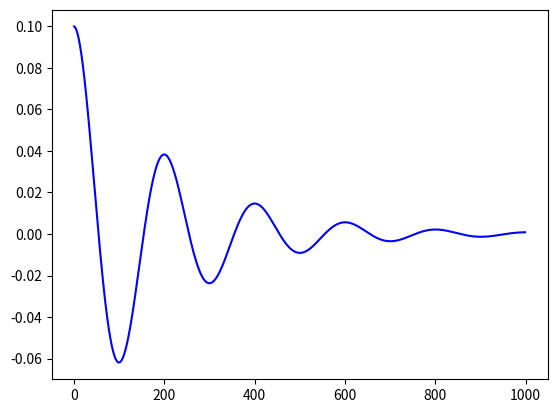

The matplotlib source for this figure:
import numpy as np
from scipy.integrate import odeint
import matplotlib.pyplot as plt


class RodClass(object):
    def __init__(self):
        self.dt = 0.1
        self.tau = 0
        self.nbr_of_steps = 10
        self.y0 = [0.1, 0.0]

    def pend(self, y, t):
        theta, omega = y
        dydt = [omega, np.sin(theta) + self.tau]
        return dydt

    def iterate(self):
        t = np.linspace(0, self.dt, self.nbr_of_steps)
        sol = odeint(self.pend, self.y0, t)
        return sol


class ControlSystem(object):
    def __init__(self):
        self.p = 1.1
        self.gamma = 0.15

    def calculate_tourque(self, theta, omega):
        return -self.p * np.sin(theta) - self.gamma * omega


def simulate_reg_system():
    rod = RodClass()
    ctrl_system = ControlSystem()
    nbr_of_time_steps = 1000
    theta_over_time = np.zeros(nbr_of_time_steps)

    for i in range(nbr_of_time_steps):
        theta = rod.y0[0]
        omega = rod.y0[1]
        tau = ctrl_system.calculate_tourque(theta, omega)
        rod.tau = tau

        sol = rod.iterate()
        theta_over_time[i] = sol[-1, 0]
        rod.y0 = sol[-1, :]

    plt.plot(theta_over_time, 'b', label=r'$\theta$')
    plt.show()


class NeuralNetworkRegulation(object):
    def __init__(self, list_of_hidden_neurons):
        # 2 inputs
        # one output
        self.list_of_hidden_neurons = list_of_hidden_neurons
        self.sigmoid_contant = 2
        self.list_of_weights = []
        self.list_of_bias = []

    def update_weights(self, array_of_weights):
        start_index = 0
        self.list_of_weights = []
        self.list_of_bias = []
        previous_hidden = 2
        for i in range(len(self.list_of_hidden_neurons)):
            hidden_neurons = self.list_of_hidden_neurons[i]
            end_index = start_index + hidden_neurons*previous_hidden
            W_arr = array_of_weights[start_index:end_index]
            self.list_of_weights.append(W_arr.reshape((hidden_neurons, previous_hidden)))
            start_index = end_index
            previous_hidden = hidden_neurons

        for i in range(len(self.list_of_hidden_neurons)):
            hidden_neurons = self.list_of_hidden_neurons[i]
            end_index = start_index + hidden_neurons
            b_arr = array_of_weights[start_index:end_index]
            self.list_of_bias.append(b_arr.reshape((hidden_neurons, 1)))

    def sigmoid(self, x):
        exp_eval = np.exp(self.sigmoid_contant * x)
        return exp_eval/(1+exp_eval)

    def calculate_tourque(self, theta, omega):
        input_state = np.array([theta, omega]).reshape((2, 1))
        for i in range(len(self.list_of_weights)):
            W = self.list_of_weights[0]
            b = self.list_of_bias[0]
            linear_out = np.dot(W, input_state) + b
            output = self.sigmoid(linear_out)
            input_state = output

        return output[0, 0]

    def simulate_regulation(self):
        rod = RodClass()
        nbr_of_time_steps = 1000
        theta_over_time = np.zeros(nbr_of_time_steps)

        for i in range(nbr_of_time_steps):
            theta = rod.y0[0]
            omega = rod.y0[1]
            tau = self.calculate_tourque(theta, omega)
            rod.tau = tau

            sol = rod.iterate()
            theta = sol[-1, 0]
            theta_over_time[i] = theta
            rod.y0 = sol[-1, :]

            if not (-np.pi/2 < theta < np.pi/2):
                break
        total_theta = np.sum(np.abs(theta_over_time))
        average_theta = total_theta/i
        fitness = i/average_theta

        return fitness



if __name__ == '__main__':
    simulate_reg_system()
